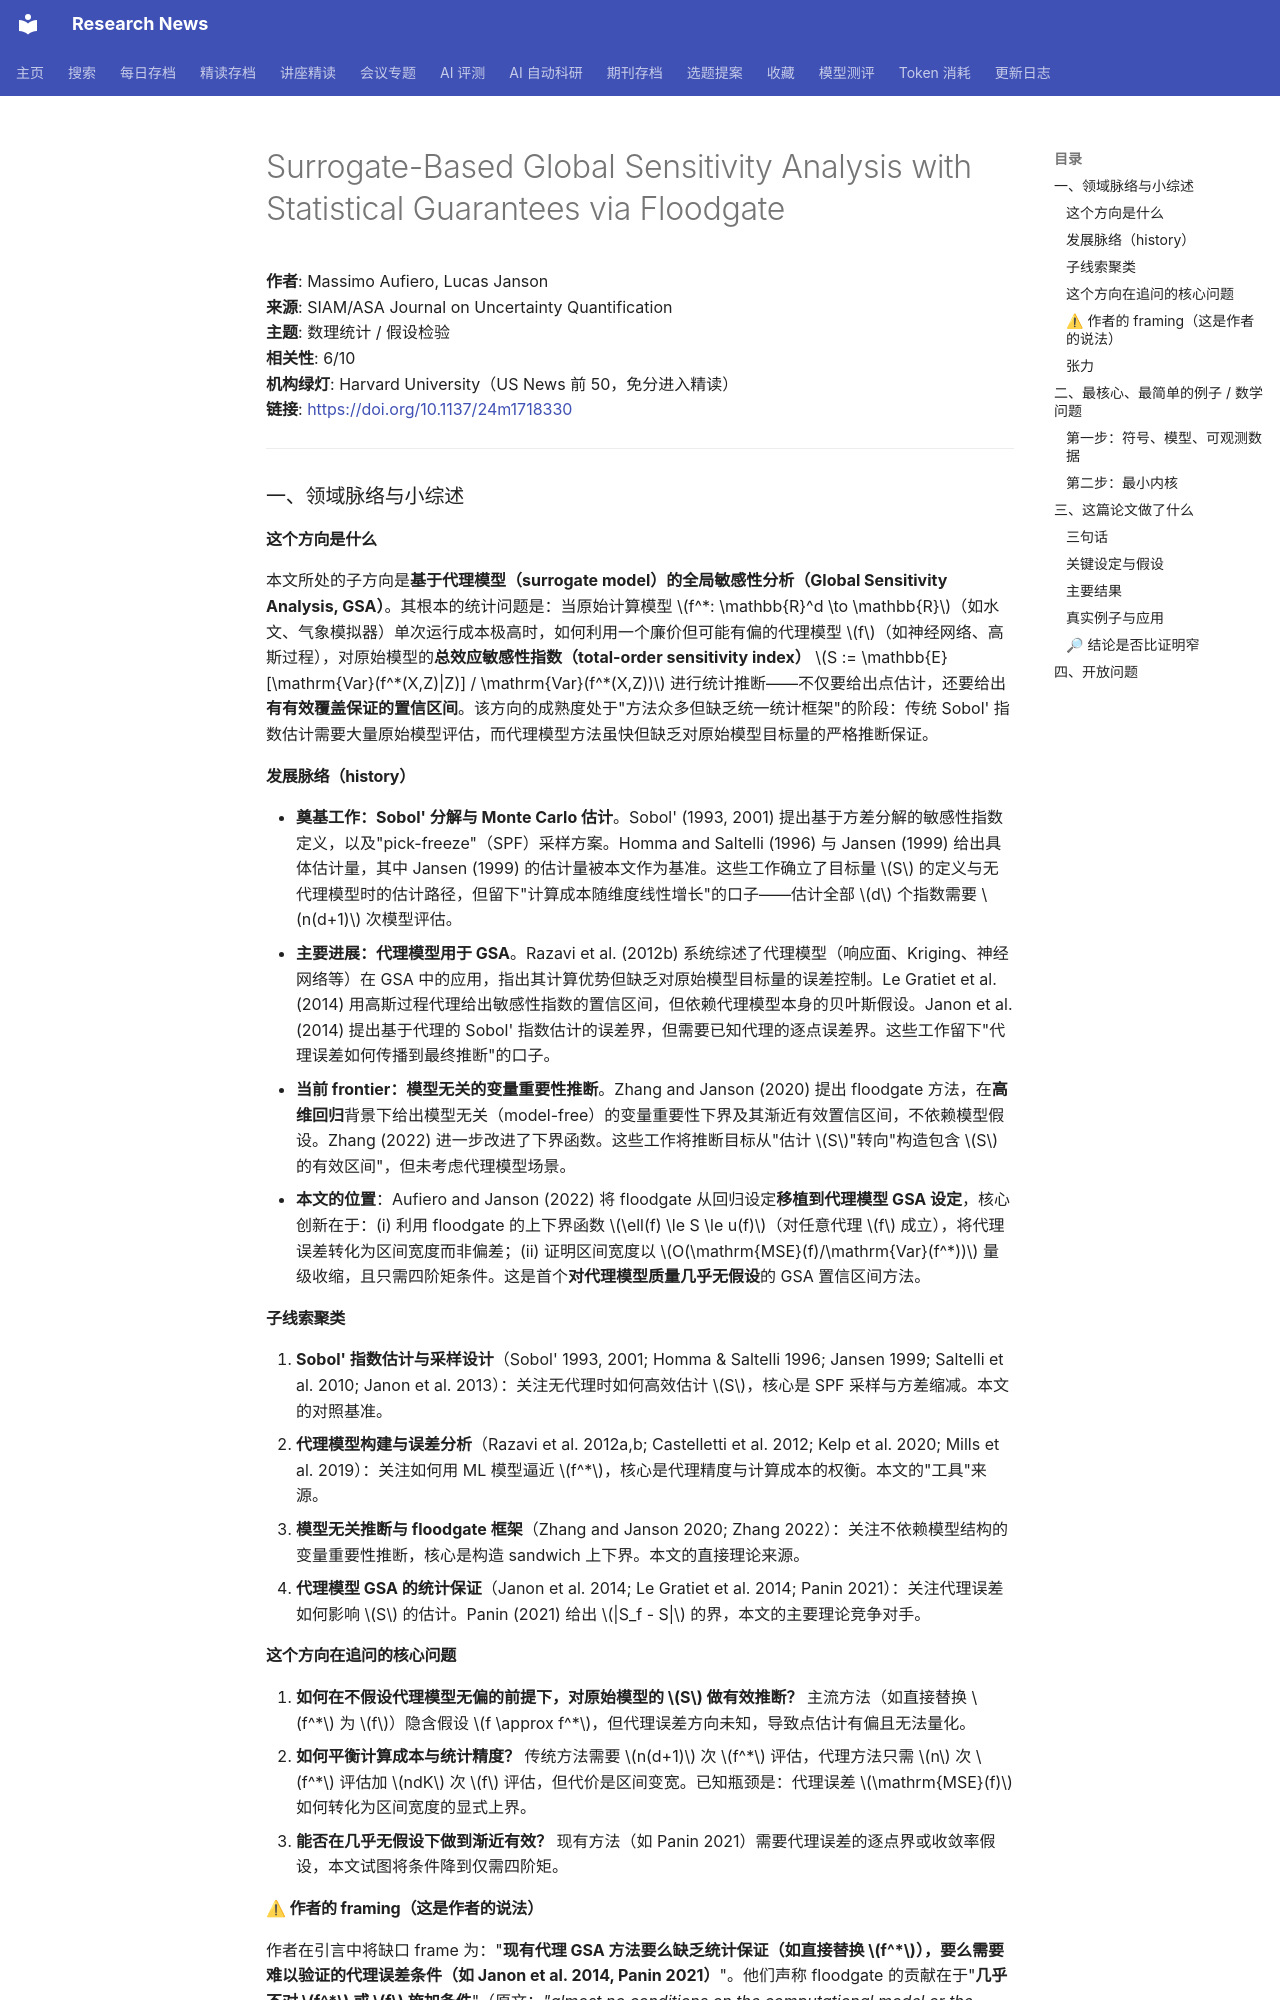

repository: cxy0714/research-news · page: deep_reads/2026-10-17-10.1137_24m1718330/index.html · generator: mkdocs

# Surrogate-Based Global Sensitivity Analysis with Statistical Guarantees via Floodgate

**作者**: Massimo Aufiero, Lucas Janson  
**来源**: SIAM/ASA Journal on Uncertainty Quantification  
**主题**: 数理统计 / 假设检验  
**相关性**: 6/10  
**机构绿灯**: Harvard University（US News 前 50，免分进入精读）  
**链接**: <https://doi.org/10.1137/24m1718330>

---

### 一、领域脉络与小综述

#### 这个方向是什么

本文所处的子方向是**基于代理模型（surrogate model）的全局敏感性分析（Global Sensitivity Analysis, GSA）**。其根本的统计问题是：当原始计算模型 $f^*: \mathbb{R}^d \to \mathbb{R}$（如水文、气象模拟器）单次运行成本极高时，如何利用一个廉价但可能有偏的代理模型 $f$（如神经网络、高斯过程），对原始模型的**总效应敏感性指数（total-order sensitivity index）** $S := \mathbb{E}[\mathrm{Var}(f^*(X,Z)|Z)] / \mathrm{Var}(f^*(X,Z))$ 进行统计推断——不仅要给出点估计，还要给出**有有效覆盖保证的置信区间**。该方向的成熟度处于"方法众多但缺乏统一统计框架"的阶段：传统 Sobol' 指数估计需要大量原始模型评估，而代理模型方法虽快但缺乏对原始模型目标量的严格推断保证。

#### 发展脉络（history）

- **奠基工作：Sobol' 分解与 Monte Carlo 估计**。Sobol' (1993, 2001) 提出基于方差分解的敏感性指数定义，以及"pick-freeze"（SPF）采样方案。Homma and Saltelli (1996) 与 Jansen (1999) 给出具体估计量，其中 Jansen (1999) 的估计量被本文作为基准。这些工作确立了目标量 $S$ 的定义与无代理模型时的估计路径，但留下"计算成本随维度线性增长"的口子——估计全部 $d$ 个指数需要 $n(d+1)$ 次模型评估。
- **主要进展：代理模型用于 GSA**。Razavi et al. (2012b) 系统综述了代理模型（响应面、Kriging、神经网络等）在 GSA 中的应用，指出其计算优势但缺乏对原始模型目标量的误差控制。Le Gratiet et al. (2014) 用高斯过程代理给出敏感性指数的置信区间，但依赖代理模型本身的贝叶斯假设。Janon et al. (2014) 提出基于代理的 Sobol' 指数估计的误差界，但需要已知代理的逐点误差界。这些工作留下"代理误差如何传播到最终推断"的口子。
- **当前 frontier：模型无关的变量重要性推断**。Zhang and Janson (2020) 提出 floodgate 方法，在**高维回归**背景下给出模型无关（model-free）的变量重要性下界及其渐近有效置信区间，不依赖模型假设。Zhang (2022) 进一步改进了下界函数。这些工作将推断目标从"估计 $S$"转向"构造包含 $S$ 的有效区间"，但未考虑代理模型场景。
- **本文的位置**：Aufiero and Janson (2022) 将 floodgate 从回归设定**移植到代理模型 GSA 设定**，核心创新在于：(i) 利用 floodgate 的上下界函数 $\ell(f) \le S \le u(f)$（对任意代理 $f$ 成立），将代理误差转化为区间宽度而非偏差；(ii) 证明区间宽度以 $O(\mathrm{MSE}(f)/\mathrm{Var}(f^*))$ 量级收缩，且只需四阶矩条件。这是首个**对代理模型质量几乎无假设**的 GSA 置信区间方法。

#### 子线索聚类

1. **Sobol' 指数估计与采样设计**（Sobol' 1993, 2001; Homma & Saltelli 1996; Jansen 1999; Saltelli et al. 2010; Janon et al. 2013）：关注无代理时如何高效估计 $S$，核心是 SPF 采样与方差缩减。本文的对照基准。
2. **代理模型构建与误差分析**（Razavi et al. 2012a,b; Castelletti et al. 2012; Kelp et al. 2020; Mills et al. 2019）：关注如何用 ML 模型逼近 $f^*$，核心是代理精度与计算成本的权衡。本文的"工具"来源。
3. **模型无关推断与 floodgate 框架**（Zhang and Janson 2020; Zhang 2022）：关注不依赖模型结构的变量重要性推断，核心是构造 sandwich 上下界。本文的直接理论来源。
4. **代理模型 GSA 的统计保证**（Janon et al. 2014; Le Gratiet et al. 2014; Panin 2021）：关注代理误差如何影响 $S$ 的估计。Panin (2021) 给出 $|S_f - S|$ 的界，本文的主要理论竞争对手。

#### 这个方向在追问的核心问题

1. **如何在不假设代理模型无偏的前提下，对原始模型的 $S$ 做有效推断？** 主流方法（如直接替换 $f^*$ 为 $f$）隐含假设 $f \approx f^*$，但代理误差方向未知，导致点估计有偏且无法量化。
2. **如何平衡计算成本与统计精度？** 传统方法需要 $n(d+1)$ 次 $f^*$ 评估，代理方法只需 $n$ 次 $f^*$ 评估加 $ndK$ 次 $f$ 评估，但代价是区间变宽。已知瓶颈是：代理误差 $\mathrm{MSE}(f)$ 如何转化为区间宽度的显式上界。
3. **能否在几乎无假设下做到渐近有效？** 现有方法（如 Panin 2021）需要代理误差的逐点界或收敛率假设，本文试图将条件降到仅需四阶矩。

#### ⚠ 作者的 framing（这是作者的说法）

作者在引言中将缺口 frame 为："**现有代理 GSA 方法要么缺乏统计保证（如直接替换 $f^*$），要么需要难以验证的代理误差条件（如 Janon et al. 2014, Panin 2021）**"。他们声称 floodgate 的贡献在于"**几乎不对 $f^*$ 或 $f$ 施加条件**"（原文：*"almost no conditions on the computational model or the surrogate"*），且区间宽度随代理精度提高而收缩。**注意**：作者淡化了两个竞争路线——(i) 贝叶斯代理方法（如 Le Gratiet et al. 2014）在代理模型正确设定时可给出更窄区间，本文未做比较；(ii) Panin (2021) 的界在 $S$ 接近 0 或 1 时可能比 floodgate 更紧（见第 2.4 节），作者仅以"宽度阶数"论证优势。**值得研究者去查的问题**：引言未提及的近期工作——如基于 active subspace 或 derivative-based 的敏感性方法——是否也能在代理设定下给出有效区间？这些方法是否被 floodgate 的框架覆盖？
